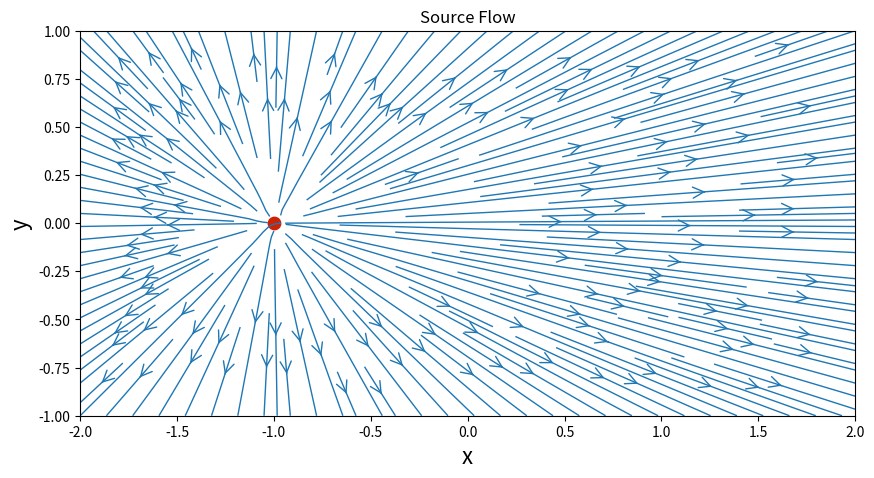
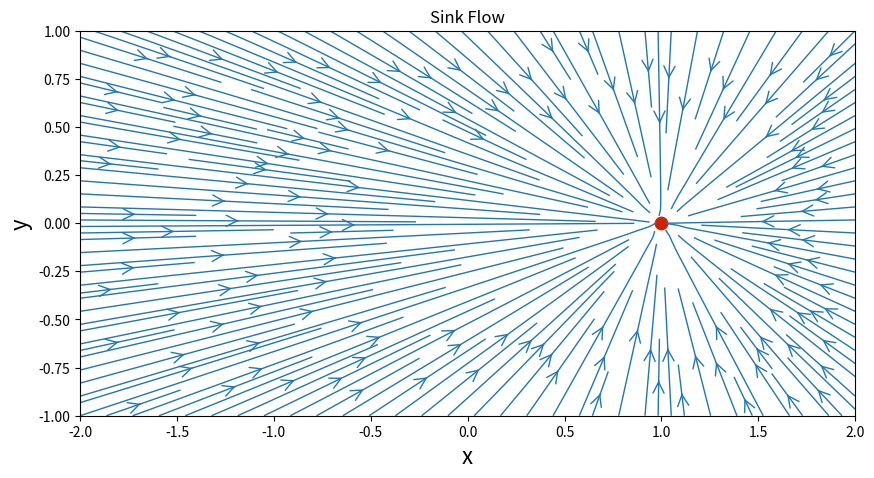
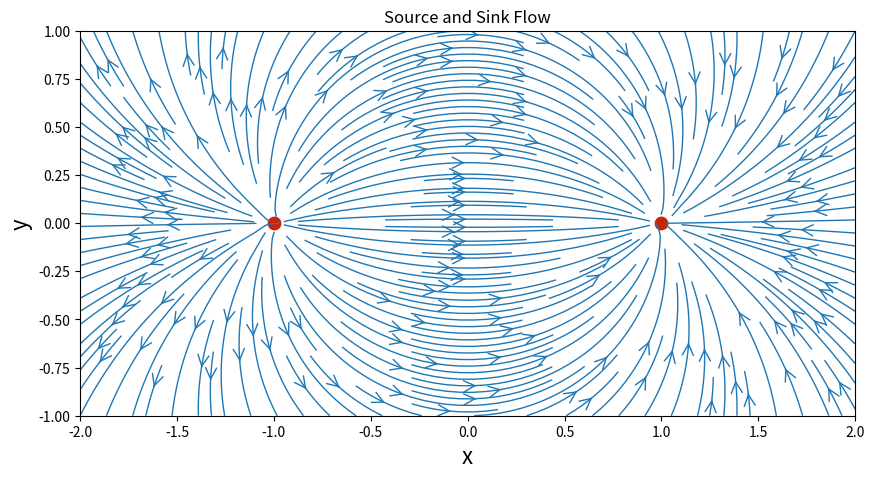

Generate these figures, in order, with matplotlib:
import math
import numpy
from matplotlib import pyplot


N = 50                                # number of points in each direction
x_start, x_end = -2.0, 2.0            # boundaries in the x-direction
y_start, y_end = -1.0, 1.0            # boundaries in the y-direction
x = numpy.linspace(x_start, x_end, N)    # creates a 1D-array with the x-coordinates
y = numpy.linspace(y_start, y_end, N)    # creates a 1D-array with the y-coordinates

print('x = ', x)
print('y = ', y)

X, Y = numpy.meshgrid(x, y)              # generates a mesh grid

#Source flow

strength_source = 5.0                      # source strength
x_source, y_source = -1.0, 0.0             # location of the source

# compute the velocity field on the mesh grid
u_source = (strength_source / (2 * math.pi) *
            (X - x_source) / ((X - x_source)**2 + (Y - y_source)**2))
v_source = (strength_source / (2 * math.pi) *
            (Y - y_source) / ((X - x_source)**2 + (Y - y_source)**2))

# plot the streamlines
width = 10.0
height = (y_end - y_start) / (x_end - x_start) * width
pyplot.figure(figsize=(width, height))
pyplot.title('Source Flow')
pyplot.xlabel('x', fontsize=16)
pyplot.ylabel('y', fontsize=16)
pyplot.xlim(x_start, x_end)
pyplot.ylim(y_start, y_end)
pyplot.streamplot(X, Y, u_source, v_source,density=2, linewidth=1, arrowsize=2, arrowstyle='->')
pyplot.scatter(x_source, y_source,color='#CD2305', s=80, marker='o');
               
               
#Sink Flow

strength_sink = -5.0                     # strength of the sink
x_sink, y_sink = 1.0, 0.0                # location of the sink

# compute the velocity on the mesh grid
u_sink = (strength_sink / (2 * math.pi) *
          (X - x_sink) / ((X - x_sink)**2 + (Y - y_sink)**2))
v_sink = (strength_sink / (2 * math.pi) *
          (Y - y_sink) / ((X - x_sink)**2 + (Y - y_sink)**2))

# plot the streamlines
width = 10.0
height = (y_end - y_start) / (x_end - x_start) * width
pyplot.figure(figsize=(width, height))
pyplot.title('Sink Flow')
pyplot.xlabel('x', fontsize=16)
pyplot.ylabel('y', fontsize=16)
pyplot.xlim(x_start, x_end)
pyplot.ylim(y_start, y_end)
pyplot.streamplot(X, Y, u_sink, v_sink, density=2, linewidth=1, arrowsize=2, arrowstyle='->')
pyplot.scatter(x_sink, y_sink, color='#CD2305', s=80, marker='o')
               
               
#Source Sink Flow

# compute the velocity of the pair source/sink by superposition
u_pair = u_source + u_sink
v_pair = v_source + v_sink

# plot the streamlines of the pair source/sink
width = 10.0
height = (y_end - y_start) / (x_end - x_start) * width
pyplot.figure(figsize=(width, height))
pyplot.title('Source and Sink Flow')
pyplot.xlabel('x', fontsize=16)
pyplot.ylabel('y', fontsize=16)
pyplot.xlim(x_start, x_end)
pyplot.ylim(y_start, y_end)
pyplot.streamplot(X, Y, u_pair, v_pair, density=2.0, linewidth=1, arrowsize=2, arrowstyle='->')
pyplot.scatter([x_source, x_sink], [y_source, y_sink], color='#CD2305', s=80, marker='o');